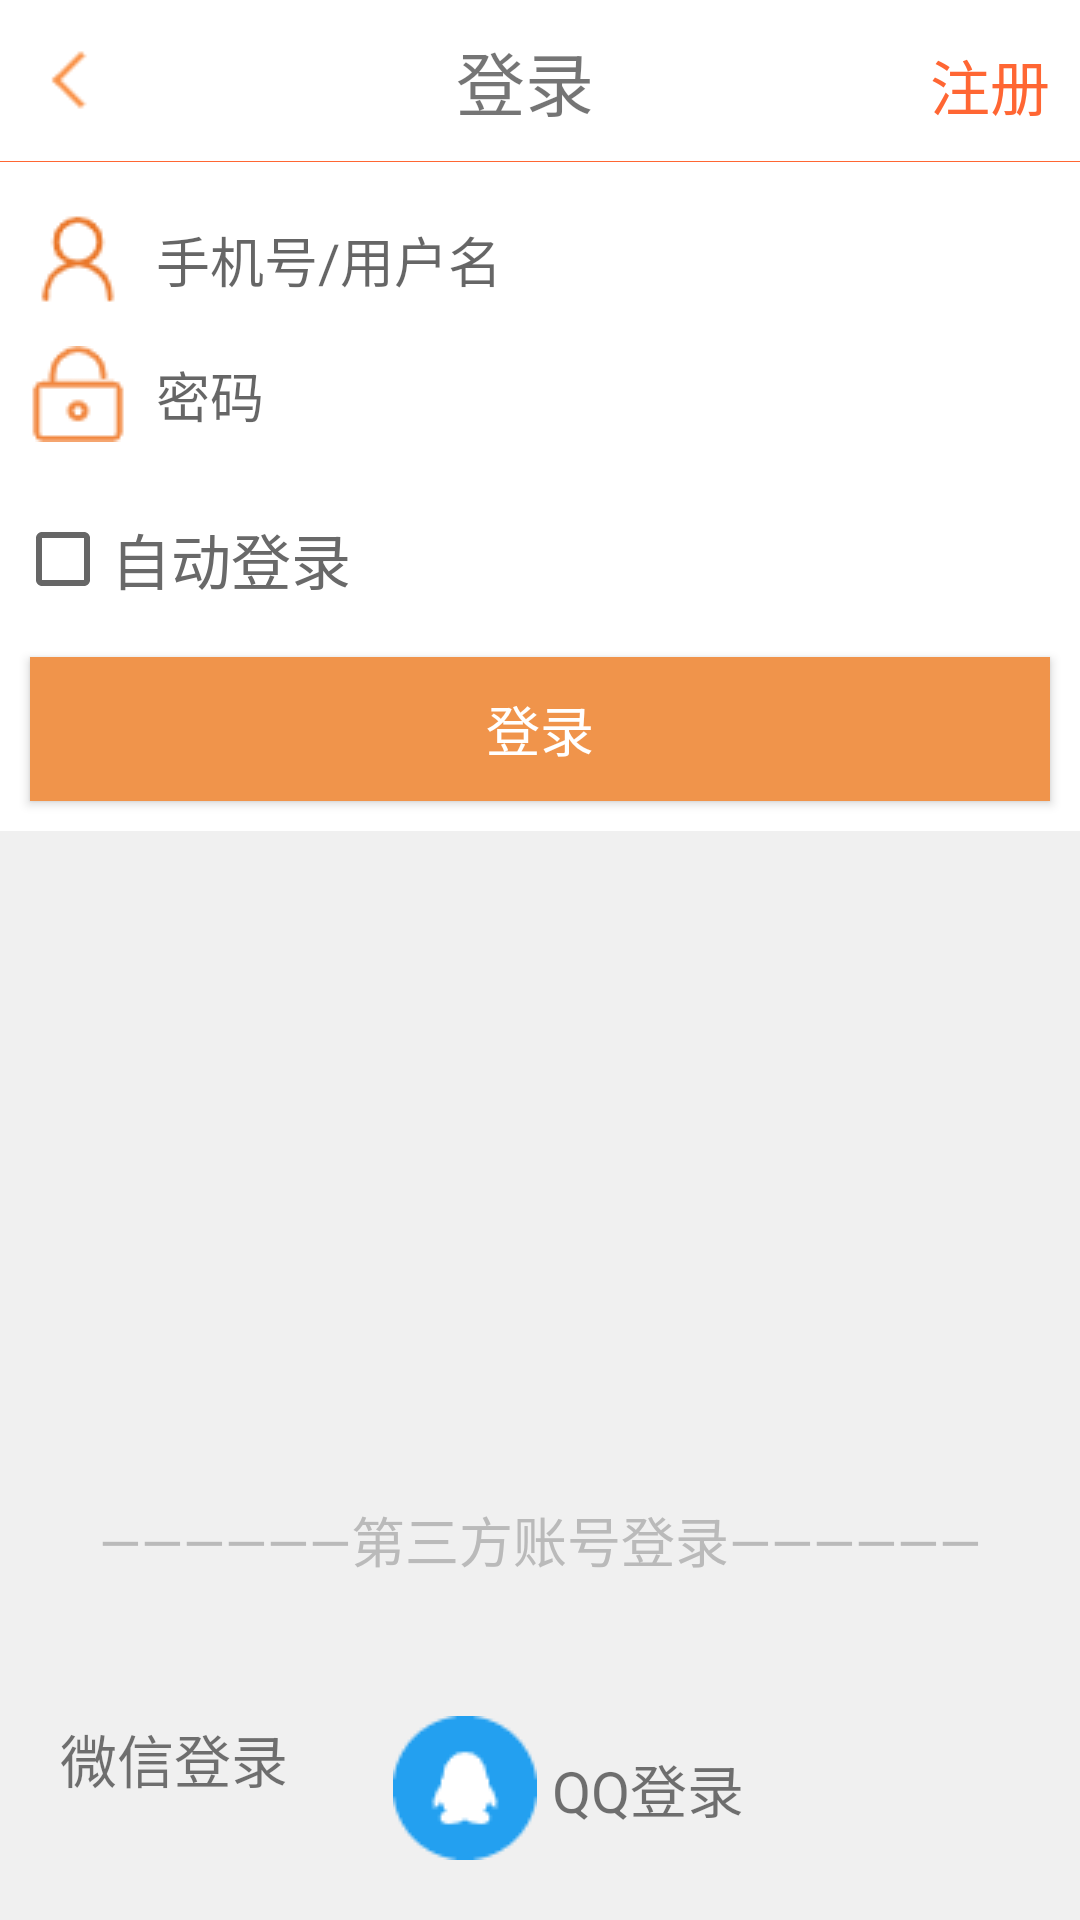

This screen was rendered from an Android layout file. Write that file and the resources it references.
<!-- AndroidManifest.xml: application theme AppTheme -->
<!-- res/layout/my_login_act.xml -->
<?xml version="1.0" encoding="utf-8"?>
<RelativeLayout xmlns:android="http://schemas.android.com/apk/res/android"
    android:layout_width="match_parent"
    android:layout_height="match_parent"
    android:background="@color/normal_bg_color">
    <LinearLayout
        android:layout_width="match_parent"
        android:layout_height="wrap_content"
        android:orientation="vertical"
        android:background="@color/white">

        <LinearLayout
            android:layout_width="match_parent"
            android:layout_height="wrap_content"
            android:orientation="horizontal">
            <ImageView
                android:id="@+id/login_back"
                android:layout_width="50dp"
                android:layout_height="50dp"
                android:src="@drawable/icon_back"
                android:padding="@dimen/normal_space"
                android:contentDescription="@null"
                android:layout_gravity="center_vertical"/>
            <TextView
                android:layout_width="0dp"
                android:layout_height="wrap_content"
                android:layout_weight="1"
                android:gravity="center_horizontal"
                android:text="登录"
                android:textSize="@dimen/title_text_size"
                android:padding="@dimen/normal_space"/>
            <TextView
                android:id="@+id/login_register"
                android:layout_width="wrap_content"
                android:layout_height="wrap_content"
                android:gravity="center_horizontal"
                android:text="注册"
                android:textSize="20sp"
                android:padding="@dimen/normal_space"
                android:textColor="@color/normal_orange_color"/>
        </LinearLayout>
        <TextView
            android:layout_width="match_parent"
            android:layout_height="1px"
            android:layout_marginBottom="@dimen/normal_space"
            android:background="@color/normal_orange_color"/>

        <EditText
            android:id="@+id/login_name"
            android:layout_width="match_parent"
            android:layout_height="@dimen/normal_input_height"
            android:drawableLeft="@drawable/login_user"
            android:drawablePadding="@dimen/normal_space"
            android:hint="手机号/用户名"
            android:inputType="text"
            android:background="@null"
            android:singleLine="true"
            android:layout_marginLeft="@dimen/normal_space"/>
        <EditText
            android:id="@+id/login_pass"
            android:layout_width="match_parent"
            android:layout_height="@dimen/normal_input_height"
            android:drawableLeft="@drawable/login_password"
            android:drawablePadding="@dimen/normal_space"
            android:background="@null"
            android:hint="密码"
            android:singleLine="true"
            android:inputType="numberPassword"
            android:layout_marginLeft="@dimen/normal_space"/>

        <CheckBox
            android:id="@+id/cb_auto_login"
            android:layout_width="match_parent"
            android:layout_height="@dimen/normal_input_height"
            android:layout_marginLeft="5dp"
            android:layout_marginTop="10dp"
            android:text="自动登录"
            android:textSize="20sp"
            android:textColor="@color/gray"/>
        <Button
            android:id="@+id/login_btn"
            android:layout_width="match_parent"
            android:layout_height="wrap_content"
            android:layout_margin="@dimen/normal_space"
            android:background="@color/my_btn_bg_color"
            android:padding="@dimen/little_space"
            android:text="登录"
            android:textColor="@color/white"
            android:textSize="@dimen/title_size_default"/>
    </LinearLayout>
    <TextView
        android:layout_width="match_parent"
        android:layout_height="wrap_content"
        android:layout_marginTop="500dp"
        android:gravity="center_horizontal"
        android:text="——————第三方账号登录——————"
        android:textColor="#bababa"
        android:textSize="@dimen/title_size_default"/>
    <RelativeLayout
        android:layout_width="match_parent"
        android:layout_height="wrap_content"
        android:layout_alignParentBottom="true"
        android:padding="@dimen/big_space"
        android:paddingBottom="@dimen/big_space">

        <TextView
            android:id="@+id/login_by_weixin"
            android:layout_width="wrap_content"
            android:layout_height="wrap_content"
            android:drawableLeft="@drawable/weixin"
            android:drawablePadding="@dimen/little_space"
            android:gravity="center_vertical"
            android:scaleY="1.0"
            android:scaleX="1.0"
            android:text="微信登录"
            android:textSize="19sp"/>
        <TextView
            android:id="@+id/login_by_qq"
            android:layout_width="wrap_content"
            android:layout_height="wrap_content"
            android:drawableLeft="@drawable/loginqq"
            android:drawablePadding="@dimen/little_space"
            android:gravity="center_vertical"
            android:scaleY="1.0"
            android:scaleX="1.0"
            android:text="QQ登录"
            android:textSize="19sp"
            android:layout_toRightOf="@+id/login_by_weixin"
            android:layout_marginLeft="35dp"/>


    </RelativeLayout>

</RelativeLayout>
<!-- resources referenced by this layout -->
<resources>
  <color name="gray">#696969</color>
  <color name="my_btn_bg_color">#f0944b</color>
  <color name="normal_bg_color">#f0f0f0</color>
  <color name="normal_orange_color">#FF6633</color>
  <color name="white">#FFFFFF</color>
  <dimen name="big_space">20dp</dimen>
  <dimen name="little_space">5dp</dimen>
  <dimen name="normal_input_height">45dp</dimen>
  <dimen name="normal_space">10dp</dimen>
  <dimen name="title_size_default">18sp</dimen>
  <dimen name="title_text_size">23sp</dimen>
  <!-- drawable icon_back: png bitmap (drawable, 390 bytes) -->
  <!-- drawable login_password: png bitmap (drawable, 864 bytes) -->
  <!-- drawable login_user: png bitmap (drawable, 1036 bytes) -->
  <!-- drawable loginqq: png bitmap (drawable, 1318 bytes) -->
  <style name="AppTheme" parent="Theme.AppCompat.Light.NoActionBar">
          
  
  
  
      </style>
</resources>
